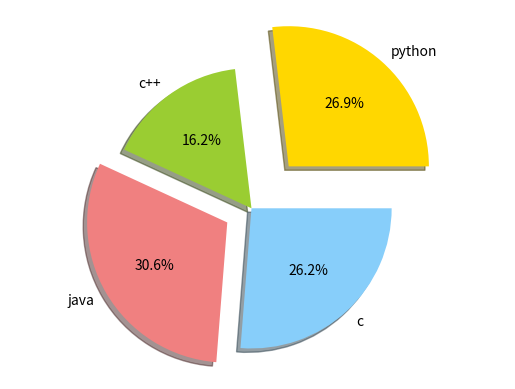

This figure's Python source:
import numpy as np
import pandas as pd 
from io import StringIO
import matplotlib.pyplot as plt # it is use to low level data Virtualization  for advance data virtualization we use seaborn 

x = np.arange(0  ,10)
# y = np.arange( 11 , 21 )

# scatter   plot 
y = x*x 
# print(plt.scatter( x, y, c='b'))
# plt.title("learning")
# plt.xlabel("x-axis")
# plt.ylabel("y-axis")
# # plt.savefig("test.png") # this is use to save this plot in computer

# plt.plot(x, y, linewidth=2, color='r', marker='o', linestyle='--')# this is use to draw line through points 

# # in linestyle we give may pattern like (-','--','-.',':', 'None', ' ', '', 'solid', 'dashed', 'dashdot', 'dotted )
# plt.show()  # to print we use show command 


# we do subplotting also 
# subplot means in frame we able to show multiple graph 
 
# plt.subplot(2, 2,1 ) # parameter we required : ( nrow , ncolumns , position( index)) 
# plt.plot(x, y, c='b' , linestyle = 'dashdot')
# plt.subplot( 2, 2, 2)
# plt.plot( x, y, linestyle='dotted', linewidth= 2 , c = 'r' )
# plt.subplot( 2, 2, 3)
# plt.plot( y , x , linestyle = 'dashed')
# # plt.show() 

# let solve differnt question  ( important )
y = 3*x + 5 
# plt.plot( x, y  , linestyle= "dashdot" , linewidth= 2 , c= 'brown')
# plt.show ()   


#  sin form graph 
# print(np.pi )  # output =  3.141592653589793
# x= np.arange ( 0 , 4*np.pi , step =  0.1)
# y = np.sin(x) 

# plt.plot( x, y , linestyle="dashed" , linewidth = 2 , c = 'r') # very very very important 
# plt.show()

# subplot in  sin _cos  form graph
# x = np.arange( 0 , 5*np.pi , step = 0.1)
# y_sin = np.sin(x)
# y_cos = np.cos(x)


# plt.subplot(2, 2,1 ) # parameter we required : ( nrow , ncolumns , position( index)) 
# plt.plot(x, y_sin, c='b' , linestyle = 'dashdot')
# plt.title( "sin plot")
# plt.subplot( 2, 2, 2)
# plt.plot( x, y_cos, linestyle='dotted', linewidth= 2 , c = 'r' )
# plt.title("cos plot")
# plt.subplot( 2, 2, 3)

# plt.plot( y_sin , y_cos , linestyle = 'dashed')
# plt.title("mix plot ")
# plt.show() 


# bar plot 


# x = [ 2, 8, 10]
# y= [ 11,16, 9]

# x1 = [ 3, 9, 11]
# y1 = [ 6, 15, 7]
# plt.bar( x, y , color='r')
# plt.bar( x1, y1 , color='green')
# plt.title("bar plotting")
# plt.xlabel('x-axis')
# plt.ylabel('y-axis')
# plt.show()


# histogram plot 

# a = np.array([22,87,65,43,23,98,65,1,55,0,45])
# plt.hist( a , color='green' , linewidth=2 , linestyle = 'dotted' , bins= 10) # bins is use to give gave between that range 
# plt.title("histogram plotting")
# plt.xlabel('x-axis')    # x -axis represents in histogram ( given data) 
# plt.ylabel('y-axis')   # in histogram y axis represents the density means ( how many number occur between that paticular range)
# plt.show()


#  box plot using matplotlib

# data = [np.random.normal( 0 , std ,  100 ) for std in range ( 1, 4)]

# print( data )
# plt.boxplot( data , vert= True, patch_artist= True )  # vert = vertical 
# plt.show() 


# pie chart 


labels = ['python', 'c++', 'java', 'c']
sizes = [215, 130, 245, 210]
colors = ['gold', 'yellowgreen', 'lightcoral', 'lightskyblue']
explode = (0.4, 0, 0.2, 0)

plt.pie(sizes, explode=explode, labels=labels, colors=colors,
        autopct='%1.1f%%', shadow=True)
plt.axis('equal')
plt.show()
